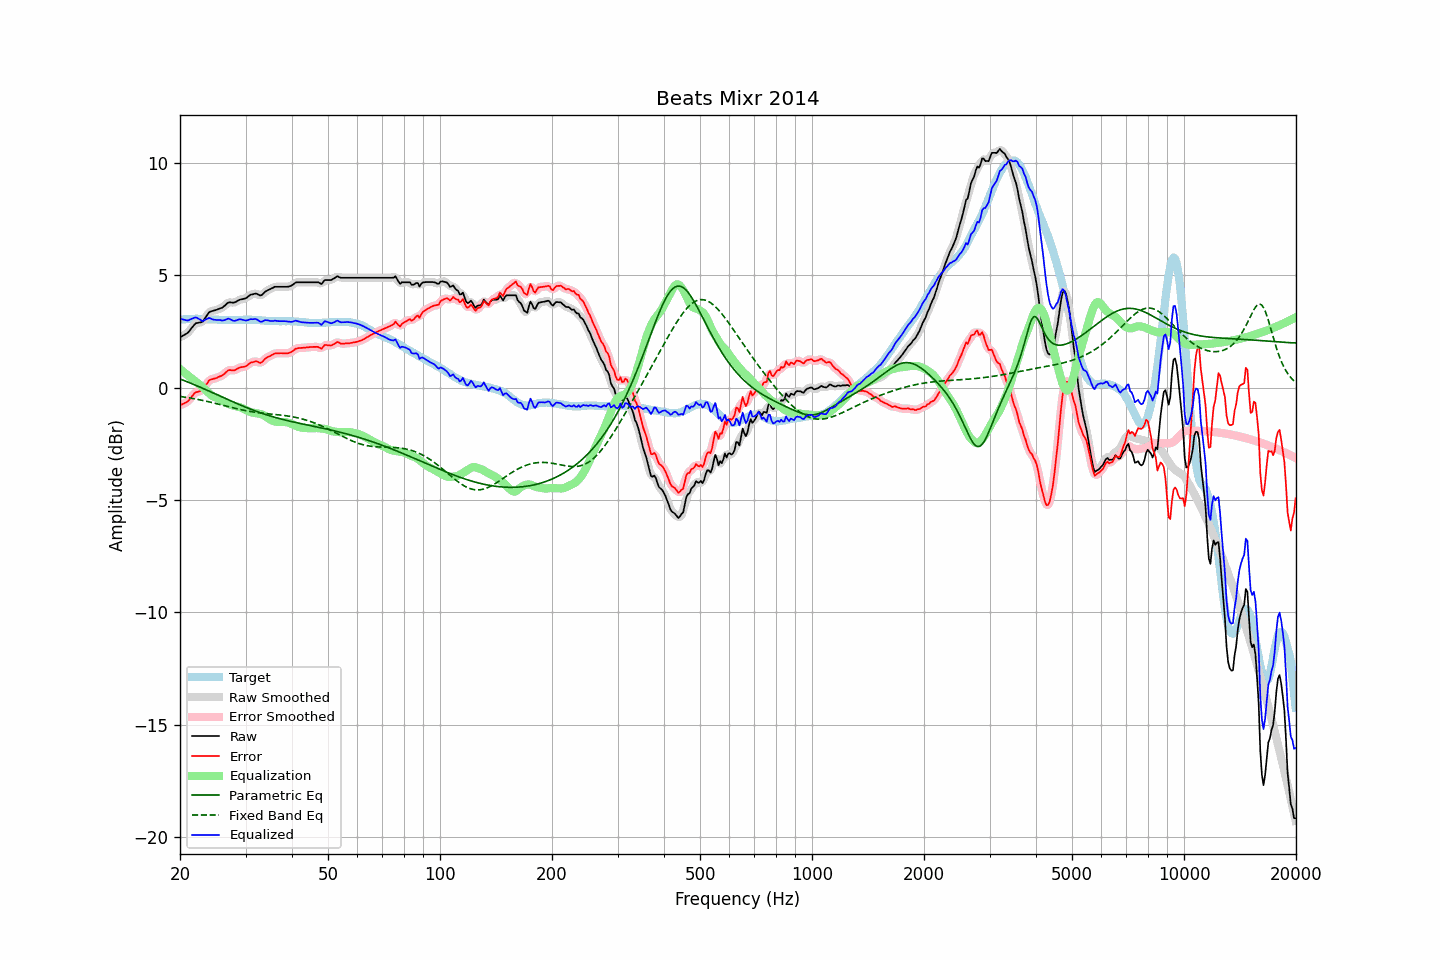

Source data for this figure (header and first rows):
frequency, raw, error, smoothed, error_smoothed, equalization, parametric_eq, fixed_band_eq, equalized_raw, equalized_smoothed, target
20.00, 2.24, -0.78, 2.25, -0.78, 0.83, 0.39, -0.39, 3.07, 3.08, 3.02
20.20, 2.28, -0.75, 2.28, -0.75, 0.77, 0.36, -0.40, 3.05, 3.05, 3.03
20.40, 2.32, -0.72, 2.31, -0.72, 0.71, 0.33, -0.41, 3.03, 3.03, 3.04
20.61, 2.36, -0.68, 2.36, -0.69, 0.65, 0.30, -0.42, 3.01, 3.01, 3.04
20.81, 2.40, -0.65, 2.40, -0.65, 0.60, 0.28, -0.43, 3.00, 3.00, 3.05
21.02, 2.45, -0.60, 2.46, -0.59, 0.54, 0.25, -0.44, 2.99, 3.00, 3.05
21.23, 2.54, -0.52, 2.54, -0.52, 0.48, 0.22, -0.46, 3.02, 3.02, 3.06
21.44, 2.63, -0.43, 2.63, -0.43, 0.43, 0.19, -0.47, 3.06, 3.06, 3.06
21.66, 2.72, -0.34, 2.73, -0.33, 0.36, 0.16, -0.48, 3.08, 3.09, 3.06
21.87, 2.81, -0.25, 2.80, -0.26, 0.31, 0.13, -0.49, 3.12, 3.11, 3.06
22.09, 2.87, -0.20, 2.86, -0.21, 0.26, 0.10, -0.51, 3.13, 3.11, 3.07
22.31, 2.88, -0.19, 2.89, -0.18, 0.20, 0.07, -0.52, 3.08, 3.09, 3.07
22.54, 2.90, -0.16, 2.89, -0.16, 0.15, 0.04, -0.54, 3.05, 3.04, 3.06
22.76, 2.91, -0.14, 2.91, -0.14, 0.09, 0.01, -0.55, 3.00, 3.00, 3.05
22.99, 2.93, -0.12, 2.95, -0.09, 0.03, -0.02, -0.57, 2.96, 2.98, 3.05
23.22, 3.03, -0.02, 3.03, -0.01, -0.04, -0.05, -0.58, 3.00, 2.99, 3.05
23.45, 3.14, 0.11, 3.14, 0.10, -0.10, -0.09, -0.60, 3.04, 3.03, 3.04
23.69, 3.24, 0.20, 3.25, 0.21, -0.17, -0.12, -0.61, 3.06, 3.07, 3.04
23.92, 3.35, 0.32, 3.33, 0.30, -0.24, -0.15, -0.63, 3.11, 3.09, 3.04
24.16, 3.39, 0.36, 3.39, 0.35, -0.31, -0.18, -0.65, 3.08, 3.08, 3.03
24.40, 3.41, 0.38, 3.42, 0.38, -0.36, -0.21, -0.66, 3.05, 3.06, 3.03
24.65, 3.43, 0.40, 3.43, 0.40, -0.40, -0.25, -0.68, 3.03, 3.03, 3.03
24.89, 3.45, 0.42, 3.45, 0.42, -0.43, -0.28, -0.70, 3.02, 3.02, 3.03
25.14, 3.47, 0.44, 3.48, 0.45, -0.46, -0.31, -0.71, 3.01, 3.02, 3.03
25.39, 3.50, 0.48, 3.50, 0.47, -0.49, -0.34, -0.73, 3.02, 3.01, 3.02
25.65, 3.53, 0.51, 3.52, 0.50, -0.52, -0.37, -0.75, 3.01, 3.00, 3.02
25.91, 3.55, 0.53, 3.56, 0.54, -0.56, -0.41, -0.77, 2.99, 3.00, 3.02
26.16, 3.60, 0.58, 3.60, 0.58, -0.61, -0.44, -0.79, 3.00, 3.00, 3.02
26.43, 3.66, 0.64, 3.67, 0.65, -0.65, -0.47, -0.81, 3.01, 3.02, 3.02
26.69, 3.73, 0.71, 3.73, 0.71, -0.68, -0.50, -0.82, 3.05, 3.05, 3.02
26.96, 3.79, 0.77, 3.78, 0.76, -0.72, -0.54, -0.84, 3.07, 3.06, 3.02
27.23, 3.80, 0.78, 3.80, 0.78, -0.75, -0.57, -0.86, 3.05, 3.05, 3.02
27.50, 3.79, 0.78, 3.79, 0.78, -0.78, -0.60, -0.88, 3.01, 3.02, 3.02
27.77, 3.78, 0.77, 3.79, 0.77, -0.80, -0.63, -0.90, 2.98, 2.99, 3.01
28.05, 3.79, 0.78, 3.80, 0.79, -0.82, -0.66, -0.91, 2.97, 2.98, 3.01
28.33, 3.83, 0.82, 3.83, 0.82, -0.83, -0.69, -0.93, 3.00, 3.00, 3.01
28.62, 3.87, 0.86, 3.87, 0.85, -0.85, -0.72, -0.95, 3.02, 3.02, 3.01
28.90, 3.91, 0.89, 3.90, 0.89, -0.86, -0.75, -0.96, 3.05, 3.04, 3.02
29.19, 3.93, 0.91, 3.93, 0.91, -0.89, -0.78, -0.98, 3.04, 3.04, 3.02
29.48, 3.94, 0.92, 3.94, 0.92, -0.92, -0.81, -1.00, 3.02, 3.02, 3.02
29.78, 3.96, 0.93, 3.96, 0.93, -0.96, -0.84, -1.01, 3.00, 3.00, 3.03
30.08, 3.98, 0.95, 3.99, 0.96, -0.99, -0.87, -1.02, 2.99, 3.00, 3.03
30.38, 4.03, 1.01, 4.04, 1.01, -1.03, -0.90, -1.04, 3.00, 3.01, 3.03
30.68, 4.09, 1.07, 4.09, 1.06, -1.06, -0.93, -1.05, 3.03, 3.02, 3.02
30.99, 4.14, 1.12, 4.13, 1.11, -1.09, -0.96, -1.06, 3.05, 3.04, 3.02
31.30, 4.15, 1.13, 4.16, 1.14, -1.11, -0.99, -1.08, 3.04, 3.05, 3.02
31.61, 4.17, 1.15, 4.18, 1.16, -1.12, -1.01, -1.09, 3.05, 3.06, 3.02
31.93, 4.19, 1.17, 4.18, 1.16, -1.13, -1.04, -1.10, 3.06, 3.05, 3.02
32.24, 4.17, 1.16, 4.16, 1.15, -1.14, -1.07, -1.11, 3.03, 3.02, 3.01
32.57, 4.13, 1.13, 4.13, 1.13, -1.16, -1.09, -1.12, 2.98, 2.98, 3.00
32.89, 4.10, 1.10, 4.12, 1.12, -1.17, -1.12, -1.12, 2.93, 2.95, 3.00
33.22, 4.13, 1.14, 4.14, 1.15, -1.19, -1.14, -1.13, 2.94, 2.95, 2.99
33.55, 4.20, 1.21, 4.19, 1.21, -1.22, -1.16, -1.14, 2.98, 2.97, 2.99
33.89, 4.27, 1.29, 4.26, 1.28, -1.26, -1.19, -1.15, 3.01, 3.00, 2.98
34.23, 4.31, 1.33, 4.31, 1.34, -1.31, -1.21, -1.16, 3.00, 3.00, 2.98
34.57, 4.35, 1.38, 4.35, 1.38, -1.36, -1.23, -1.16, 2.99, 2.99, 2.97
34.92, 4.38, 1.41, 4.38, 1.41, -1.41, -1.26, -1.17, 2.97, 2.97, 2.97
35.27, 4.42, 1.45, 4.42, 1.45, -1.45, -1.28, -1.18, 2.97, 2.97, 2.97
35.62, 4.45, 1.48, 4.45, 1.49, -1.48, -1.30, -1.18, 2.97, 2.97, 2.97
35.97, 4.49, 1.53, 4.48, 1.51, -1.51, -1.32, -1.19, 2.99, 2.97, 2.97
... 635 more rows
